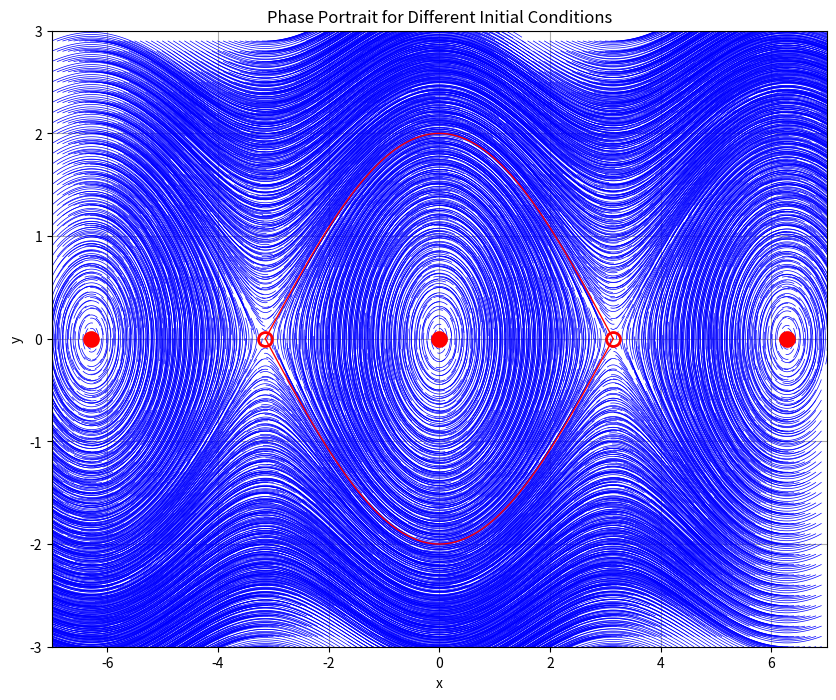

Python code for this plot:
import numpy as np
import matplotlib.pyplot as plt
from itertools import product

def x_dot(x, y):
    return y

def y_dot(x, y):
    return -np.sin(x)

def rk4_step(x, y, x_dot, y_dot, h):
    k1 = x_dot(x, y)
    l1 = y_dot(x, y)

    k2 = x_dot(x + 0.5 * h * k1, y + 0.5 * h * l1)
    l2 = y_dot(x + 0.5 * h * k1, y + 0.5 * h * l1)

    k3 = x_dot(x + 0.5 * h * k2, y + 0.5 * h * l2)
    l3 = y_dot(x + 0.5 * h * k2, y + 0.5 * h * l2)

    k4 = x_dot(x + h * k3, y + h * l3)
    l4 = y_dot(x + h * k3, y + h * l3)

    K = (k1 + 2 * k2 + 2 * k3 + k4) / 6
    L = (l1 + 2 * l2 + 2 * l3 + l4) / 6

    x += K * h
    y += L * h

    return x, y

def phase_portrait(init, T, x_dot, y_dot, h=0.01, clr = 'b',linewidth=0.5):
    x, y = init
    t_values = np.arange(0, T, h)
    x_values = [x]
    y_values = [y]
 
    # plt.plot(x,y,'bo')
    for t in t_values[1:]:  
        x, y = rk4_step(x, y, x_dot, y_dot, h)
        x_values.append(x)
        y_values.append(y)    
    # manifold_values = []
    # for x in x_range2:
    #   manifold_values.append(-np.log(-x))
    plt.ylim(-3, 3)
    plt.xlim(-7, 7)

    plt.plot(x_values, y_values, clr,linewidth=linewidth)
    # plt.plot(x_range2,manifold_values, 'r-')
    plt.xlabel('x')
    plt.ylabel('y')
    plt.grid(True)

plt.figure(figsize=(10, 8))
t =20

range = 5
step = .1

y_range = np.arange(-3, 3, step)
x_range = np.arange(-7, 7, step)
x_range2 = np.arange(-10,0,.001)

for x, y in product(x_range, y_range):
    phase_portrait((x, y), 1, x_dot, y_dot,linewidth=0.5)
phase_portrait((-np.pi+0.0001, 0.0001), t, x_dot, y_dot, clr = 'r',linewidth=1) 
phase_portrait((np.pi-0.0001, -0.0001), t, x_dot, y_dot, clr = 'r',linewidth=1) 
# # phase_portrait((0.0011, 0.01), t, x_dot, y_dot, clr = 'r') 
# phase_portrait((2.9, 2.15), t, x_dot, y_dot, clr = 'r',linewidth=1) 
plt.plot(0, 0, marker='o', markersize=10, markerfacecolor='red', markeredgewidth=2, markeredgecolor='red')
plt.plot(np.pi, 0, marker='o', markersize=10, markerfacecolor='None', markeredgewidth=2, markeredgecolor='red')
plt.plot(-np.pi, 0, marker='o', markersize=10, markerfacecolor='None', markeredgewidth=2, markeredgecolor='red')
plt.plot(2*np.pi, 0, marker='o', markersize=10, markerfacecolor='red', markeredgewidth=2, markeredgecolor='red')
plt.plot(-2*np.pi, 0, marker='o', markersize=10, markerfacecolor='red', markeredgewidth=2, markeredgecolor='red')
# plt.plot(3, 0, 'ro', label='(1, 0)')
plt.title('Phase Portrait for Different Initial Conditions')
plt.show()